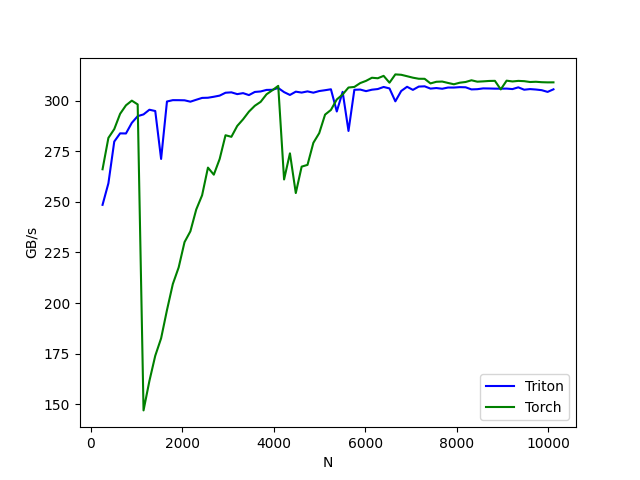

Data behind this chart, as committed beside it:
N, Triton, Torch
256, 248.5, 266.1
384, 259.2, 281.6
512, 279.8, 285.9
640, 283.8, 293.5
768, 283.8, 297.7
896, 289, 300
1024, 292.3, 298.1
1152, 293.2, 146.9
1280, 295.5, 161.5
1408, 294.9, 173.9
1536, 271.2, 182.6
1664, 299.6, 196.5
1792, 300.2, 209.4
1920, 300.2, 217.6
2048, 300.2, 230.1
2176, 299.5, 235.4
2304, 300.4, 246.2
2432, 301.3, 253.2
2560, 301.4, 266.9
2688, 301.9, 263.4
2816, 302.5, 271.2
2944, 303.9, 282.9
3072, 304.1, 282.1
3200, 303.2, 287.5
3328, 303.7, 290.8
3456, 302.7, 294.6
3584, 304.3, 297.5
3712, 304.5, 299.4
3840, 305.3, 303.1
3968, 305.4, 305.1
4096, 306.2, 307.3
4224, 304.2, 261.1
4352, 302.8, 274
4480, 304.4, 254.3
4608, 304, 267.4
4736, 304.6, 268.3
4864, 303.9, 279.2
4992, 304.7, 283.9
5120, 305.2, 293.1
5248, 305.6, 295.4
5376, 294.6, 300.6
5504, 304.3, 303.1
5632, 285, 306.5
5760, 305.4, 306.8
5888, 305.5, 308.7
6016, 304.7, 309.8
6144, 305.4, 311.3
6272, 305.7, 311.1
6400, 306.8, 312.2
6528, 306, 308.9
6656, 299.7, 313
6784, 304.8, 312.8
6912, 306.8, 312.1
7040, 305.3, 311.3
7168, 306.9, 310.8
7296, 307.1, 310.8
7424, 305.9, 308.5
7552, 306.2, 309.3
7680, 305.9, 309.4
7808, 306.5, 308.7
... 18 more rows
